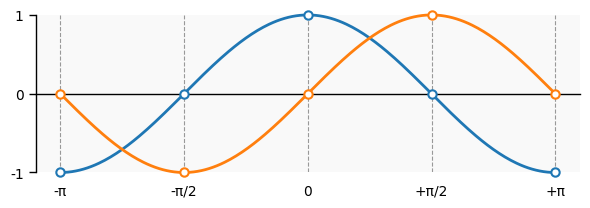

Reproduce this figure in Python. (Note: this script raises an exception after producing the figure.)
# ----------------------------------------------------------------------------
# Title:   Scientific Visualisation - Python & Matplotlib
# Author:  Nicolas P. Rougier
# License: BSD
# ----------------------------------------------------------------------------
# Defaults settings / Custom defaults
# ----------------------------------------------------------------------------
import numpy as np
import matplotlib.pyplot as plt

X = np.linspace(-np.pi, np.pi, 257, endpoint=True)
C, S = np.cos(X), np.sin(X)
p = plt.rcParams

p["figure.figsize"] = 6, 2.5
p["figure.facecolor"] = "#fff"

p["axes.axisbelow"] = True
p["axes.linewidth"] = 1
p["axes.facecolor"] = "#f9f9f9"
p["axes.ymargin"] = 0.0

p["axes.grid"] = True
p["axes.grid.axis"] = "x"
p["grid.color"] = "#999999"
p["grid.linestyle"] = "--"

p["axes.spines.bottom"] = True
p["axes.spines.left"] = True
p["axes.spines.right"] = False
p["axes.spines.top"] = False
p["font.sans-serif"] = ["Fira Sans Condensed"]

p["xtick.bottom"] = True
p["xtick.top"] = False
p["xtick.direction"] = "out"
p["xtick.major.size"] = 0
p["xtick.major.width"] = 1
p["xtick.major.pad"] = 65

p["ytick.left"] = True
p["ytick.right"] = False
p["ytick.direction"] = "out"
p["ytick.major.size"] = 5
p["ytick.major.width"] = 1

p["lines.linewidth"] = 2
p["lines.marker"] = "o"
p["lines.markeredgewidth"] = 1.5
p["lines.markeredgecolor"] = "auto"
p["lines.markerfacecolor"] = "white"
p["lines.markersize"] = 6


fig = plt.figure()
ax = plt.subplot(1, 1, 1, aspect=1)
ax.plot(X, C, markevery=(0, 64), clip_on=False, zorder=10)
ax.plot(X, S, markevery=(0, 64), clip_on=False, zorder=10)
ax.set_yticks([-1, 0, 1])
ax.set_xticks([-np.pi, -np.pi / 2, 0, np.pi / 2, np.pi])
ax.set_xticklabels(["-π", "-π/2", "0", "+π/2", "+π"])
ax.spines["bottom"].set_position(("data", 0))

plt.tight_layout()
plt.savefig("../../figures/defaults/defaults-exercice-1.pdf")
plt.show()
